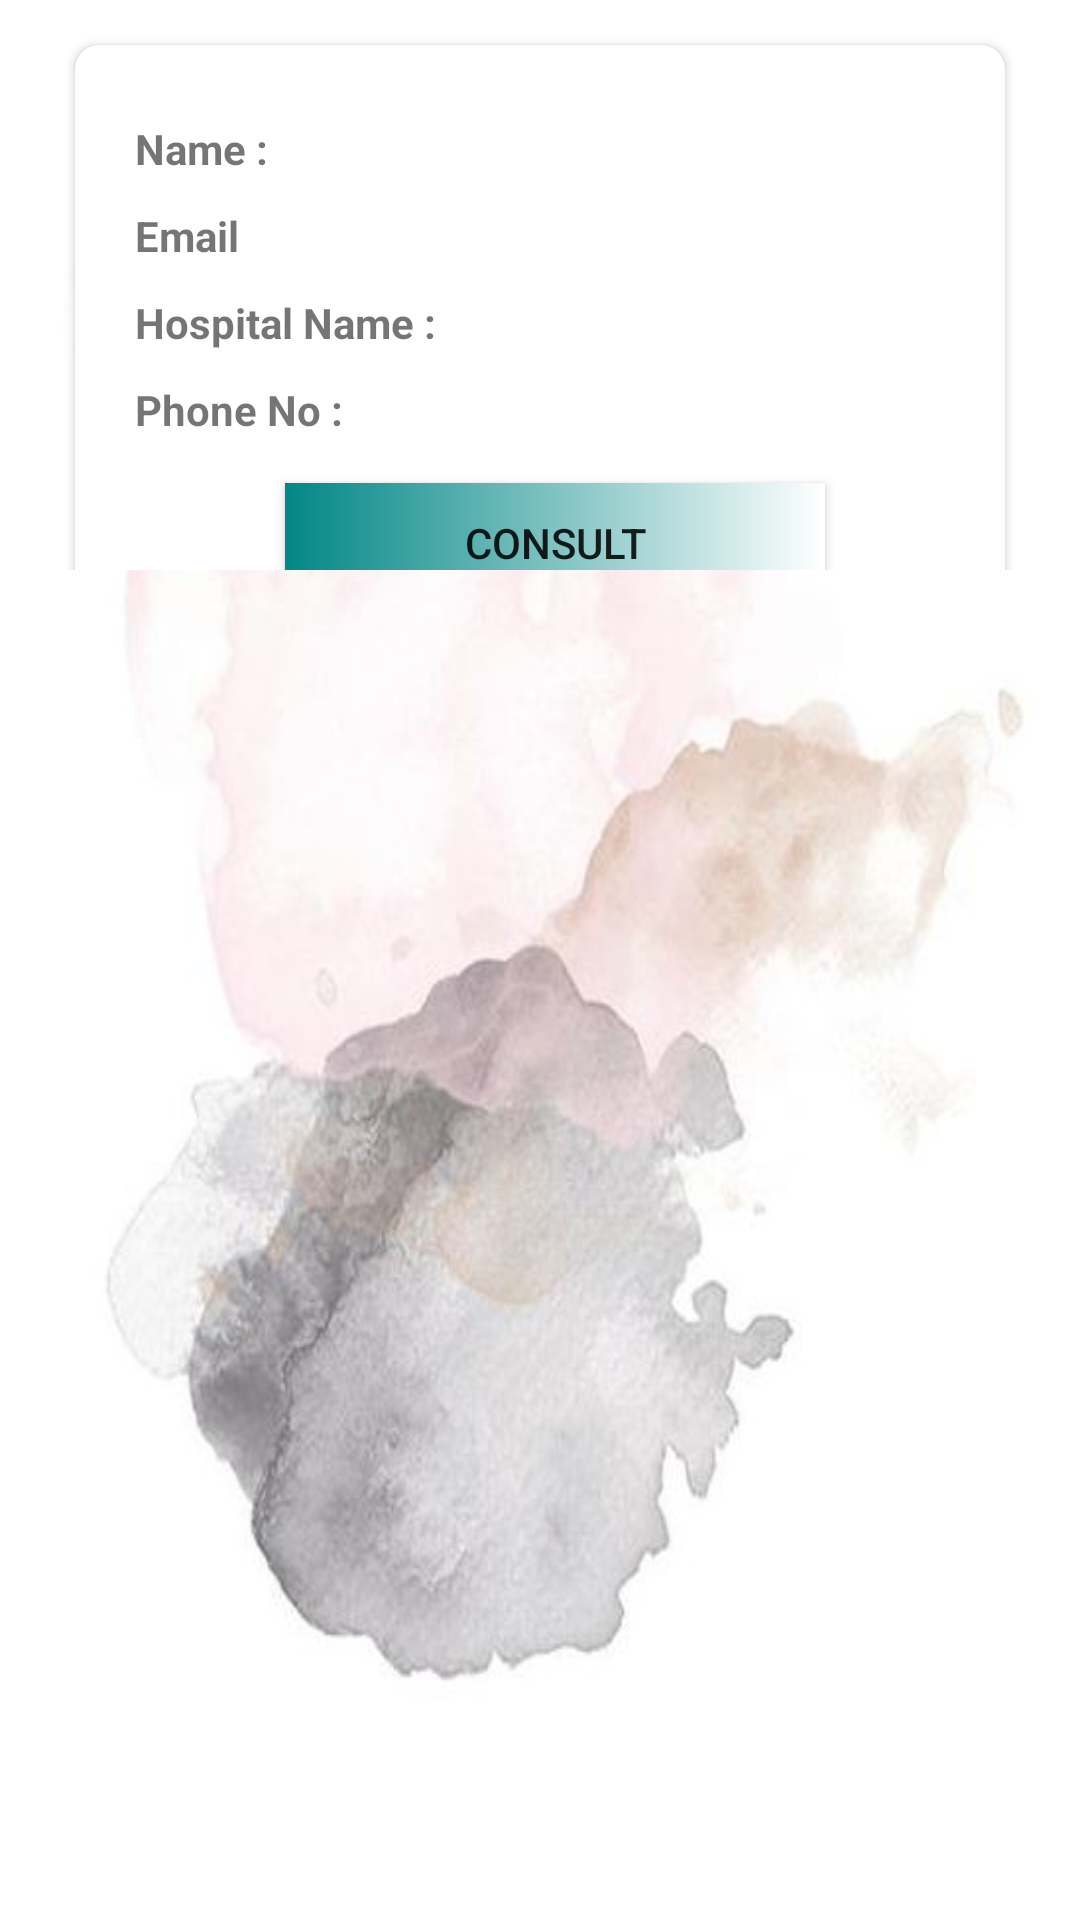

Here is an Android app screen rendered from its layout file. Give the layout XML and the strings, colors and styles it references.
<!-- AndroidManifest.xml: application theme Theme.Trans -->
<!-- res/layout/list_dr.xml -->
<?xml version="1.0" encoding="utf-8"?>
<RelativeLayout xmlns:android="http://schemas.android.com/apk/res/android"
    android:layout_width="match_parent"
    android:layout_height="wrap_content"
    android:background="@drawable/img7"
    xmlns:app="http://schemas.android.com/apk/res-auto">
    <LinearLayout
        android:layout_marginBottom="20dp"
        android:layout_width="match_parent"
        android:layout_height="180dp"
        android:layout_marginHorizontal="20dp"
        android:layout_marginTop="10dp"
        android:orientation="horizontal">

        <androidx.cardview.widget.CardView
            android:layout_width="match_parent"
            android:layout_height="200dp"
            android:layout_marginStart="5dp"
            android:layout_marginTop="5dp"
            android:layout_marginEnd="5dp"
            android:elevation="8dp"
            app:cardCornerRadius="8dp">


            <LinearLayout
                android:layout_width="match_parent"
                android:layout_height="wrap_content"
                android:layout_marginLeft="10dp"
                android:layout_marginTop="15dp"
                android:orientation="vertical"
                android:padding="10dp">

                <TextView
                    android:id="@+id/name"
                    android:layout_width="match_parent"
                    android:layout_height="wrap_content"
                    android:fontFamily="sans-serif"
                    android:text="Name :"
                    android:textStyle="bold" />

                <TextView
                    android:id="@+id/type"
                    android:layout_width="match_parent"
                    android:layout_height="wrap_content"
                    android:layout_marginTop="10dp"
                    android:fontFamily="sans-serif"
                    android:text="Email"
                    android:textStyle="bold" />
                <TextView
                    android:id="@+id/hospital"
                    android:layout_width="match_parent"
                    android:layout_height="wrap_content"
                    android:layout_marginTop="10dp"
                    android:fontFamily="sans-serif"
                    android:text="Hospital Name :"
                    android:textStyle="bold" />

                <TextView
                    android:id="@+id/phone"
                    android:layout_width="match_parent"
                    android:layout_height="wrap_content"
                    android:layout_marginTop="10dp"
                    android:fontFamily="sans-serif"
                    android:text="Phone No :"
                    android:textStyle="bold" />


                <androidx.appcompat.widget.AppCompatButton
                    android:id="@+id/consult1"
                    android:layout_width="match_parent"
                    android:layout_height="40dp"
                    android:layout_marginLeft="50dp"
                    android:layout_marginTop="15dp"
                    android:layout_marginRight="50dp"
                    android:background="@drawable/shape"
                    android:text="consult" />


            </LinearLayout>

        </androidx.cardview.widget.CardView>
    </LinearLayout>



</RelativeLayout>
<!-- resources referenced by this layout -->
<resources>
  <!-- drawable img7: jpg bitmap (drawable-v24, 18617 bytes) -->
  <!-- drawable shape (drawable) -->
  <?xml version="1.0" encoding="utf-8"?>
  <shape android:shape="rectangle" xmlns:android="http://schemas.android.com/apk/res/android">
  <gradient android:startColor="@color/teal_700"
      android:endColor="@color/white"
      />
  </shape>
  <style name="Theme.Trans" parent="Theme.MaterialComponents.DayNight.DarkActionBar">
          
          <item name="colorPrimary">@color/purple_2</item>
          <item name="colorPrimaryVariant">@color/purple_2</item>
          <item name="colorOnPrimary">@color/white</item>
          
          <item name="colorSecondary">@color/teal_200</item>
          <item name="colorSecondaryVariant">@color/teal_700</item>
          <item name="colorOnSecondary">@color/black</item>
          
          <item name="android:statusBarColor" tools:targetApi="l">?attr/colorPrimaryVariant</item>
          
      </style>
  <color name="teal_700">#FF018786</color>
  <color name="white">#FFFFFFFF</color>
  <color name="purple_2">#FCBC18BA</color>
  <color name="teal_200">#FF03DAC5</color>
  <color name="black">#FF000000</color>
</resources>
